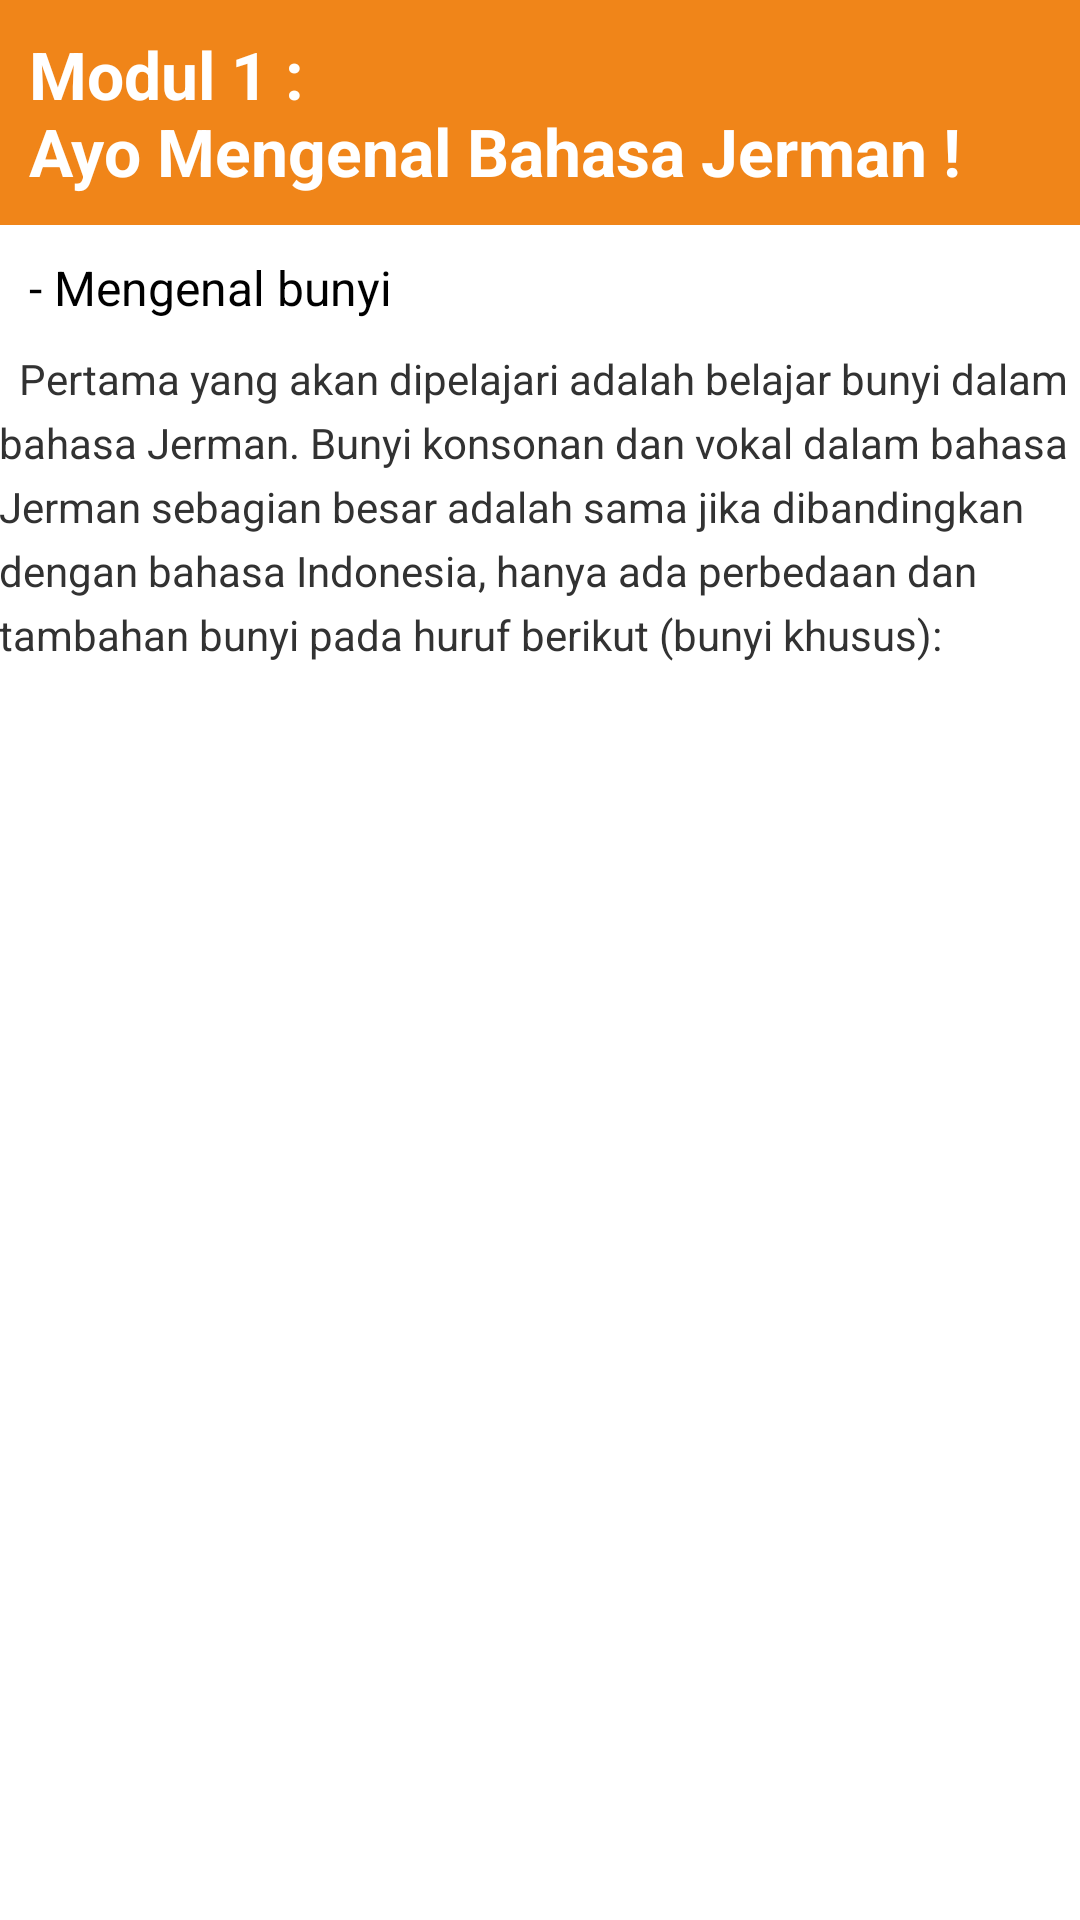

Android layout source for this screen:
<!-- AndroidManifest.xml: application theme AppTheme -->
<!-- res/layout/modul_0.xml -->
<?xml version="1.0" encoding="utf-8"?>

<RelativeLayout xmlns:android="http://schemas.android.com/apk/res/android"
    xmlns:tools="http://schemas.android.com/tools"
    android:layout_width="match_parent"
    android:layout_height="match_parent"
    android:paddingBottom="@dimen/activity_vertical_margin"
    android:paddingLeft="@dimen/activity_horizontal_margin"
    android:paddingRight="@dimen/activity_horizontal_margin"
    android:paddingTop="@dimen/activity_vertical_margin">

    <TextView
        android:id="@+id/article_heading0"
        android:layout_width="match_parent"
        android:layout_height="wrap_content"
        android:background="#F08519"
        android:textColor="@android:color/white"
        android:paddingTop="10dp"
        android:paddingBottom="10dp"
        android:paddingLeft="10dp"
        android:paddingRight="10dp"
        android:textAppearance="@android:style/TextAppearance.Large"
        android:textStyle="bold"
        android:text="@string/article_title0"/>

    <TextView
        android:id="@+id/article_subheading0"
        android:layout_width="match_parent"
        android:layout_height="wrap_content"
        android:layout_below="@id/article_heading0"
        android:paddingTop="10dp"
        android:paddingBottom="10dp"
        android:paddingLeft="10dp"
        android:paddingRight="10dp"
        android:textAppearance="@android:style/TextAppearance"
        android:text="@string/article_subtitle0"/>

    <ScrollView
        android:layout_width="wrap_content"
        android:layout_height="wrap_content"
        android:layout_below="@id/article_subheading0">

        <TextView
            android:id="@+id/article"
            android:layout_width="wrap_content"
            android:layout_height="wrap_content"
            android:lineSpacingExtra="5sp"
            android:autoLink="web"
            android:text="@string/article_text0"/>

    </ScrollView>
</RelativeLayout>
<!-- resources referenced by this layout -->
<resources>
  <string name="article_subtitle0">- Mengenal bunyi</string>
  <string name="article_text0">
  		    \tPertama yang akan dipelajari adalah belajar bunyi dalam bahasa Jerman. Bunyi konsonan dan vokal dalam bahasa Jerman sebagian besar adalah sama jika dibandingkan dengan bahasa Indonesia, hanya ada perbedaan dan tambahan bunyi pada huruf berikut (bunyi khusus):
  		    </string>
  <string name="article_title0">Modul 1 : \nAyo Mengenal Bahasa Jerman !</string>
  <style name="AppTheme" parent="AppBaseTheme">
          
          <item name="android:windowDisablePreview">true</item>
      </style>
  <style name="AppBaseTheme" parent="android:Theme.Light">
          
      </style>
</resources>
